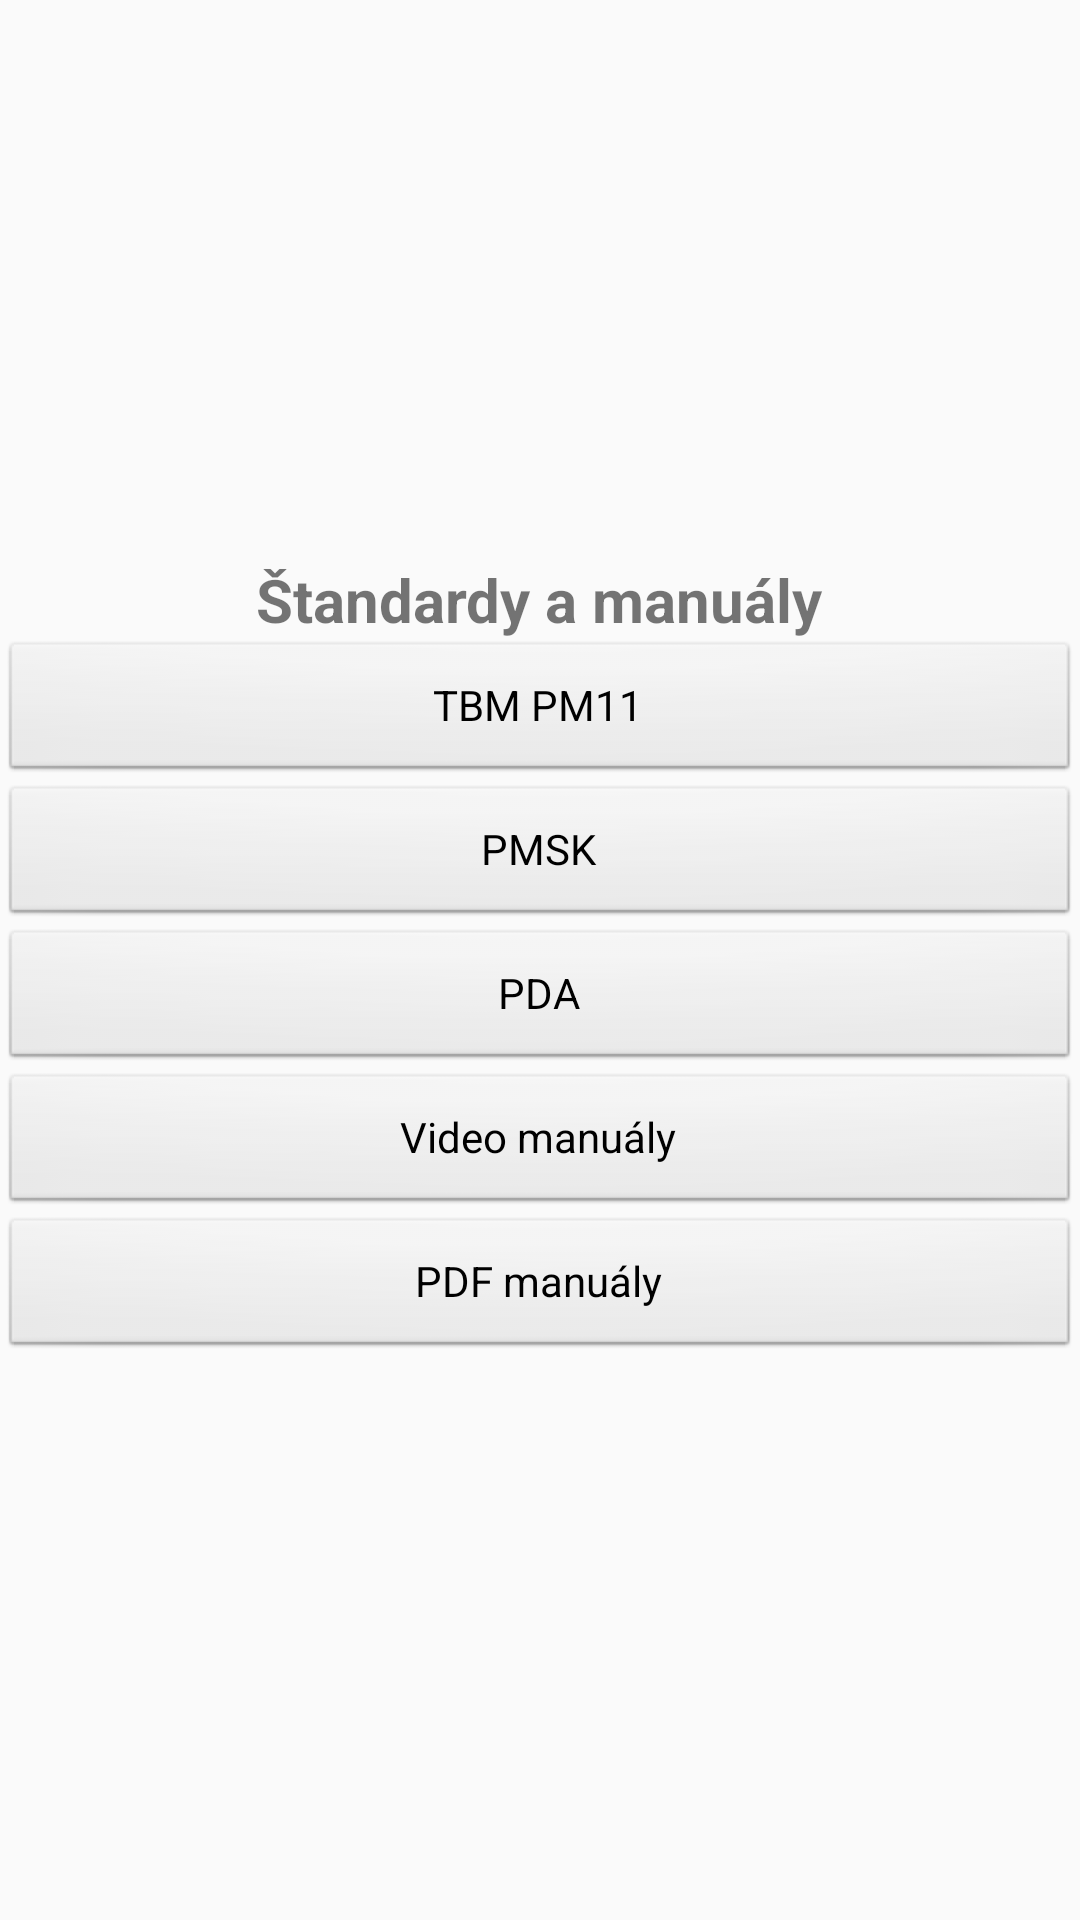

Android layout source for this screen:
<!-- AndroidManifest.xml: application theme Theme.MyApplicationMobistest -->
<!-- res/layout/std_main.xml -->
<?xml version="1.0" encoding="utf-8"?>
<LinearLayout xmlns:android="http://schemas.android.com/apk/res/android"
    xmlns:app="http://schemas.android.com/apk/res-auto"
    xmlns:tools="http://schemas.android.com/tools"
    android:layout_width="match_parent"
    android:layout_height="match_parent"
    android:orientation="vertical"
    android:gravity="center"
    tools:context="com.">

    <TextView
        android:layout_width="wrap_content"
        android:layout_height="wrap_content"
        android:text="Štandardy a manuály"
        android:textSize="20sp"
        android:textStyle="bold" />

    <Button
        android:id="@+id/buttonstdmain1"
        style="@android:style/Widget.Button"
        android:layout_width="match_parent"
        android:layout_height="wrap_content"
        android:text="TBM PM11" />

    <Button
        android:id="@+id/buttonstdmain2"
        style="@android:style/Widget.Button"
        android:layout_width="match_parent"
        android:layout_height="wrap_content"
        android:text="PMSK" />
    <Button
        android:id="@+id/buttonstdmain3"
        style="@android:style/Widget.Button"
        android:layout_width="match_parent"
        android:layout_height="wrap_content"
        android:text="PDA" />
    <Button
        android:id="@+id/buttonstdmain4"
        style="@android:style/Widget.Button"
        android:layout_width="match_parent"
        android:layout_height="wrap_content"
        android:text="Video manuály" />
    <Button
        android:id="@+id/buttonstdmain5"
        style="@android:style/Widget.Button"
        android:layout_width="match_parent"
        android:layout_height="wrap_content"
        android:text="PDF manuály" />






</LinearLayout>
<!-- resources referenced by this layout -->
<resources>
  <style name="Theme.MyApplicationMobistest" parent="Theme.AppCompat.Light.DarkActionBar">
          
          <item name="colorPrimary">@color/purple_500</item>
          <item name="colorPrimaryDark">@color/purple_700</item>
          <item name="colorAccent">@color/teal_200</item>
          
      </style>
  <!-- not gathered from this repository: default colours our renderer supplied (Android Studio template values) -->
  <color name="purple_500">#FF6200EE</color>
  <color name="purple_700">#FF3700B3</color>
  <color name="teal_200">#FF03DAC5</color>
</resources>
